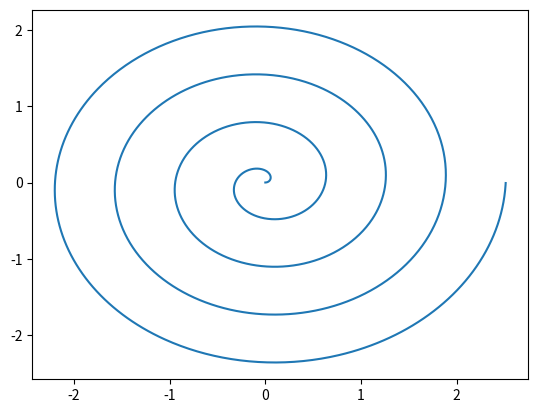

This figure's Python source:
import matplotlib.pyplot as plt
import numpy as np

def spiral_plotter(k = 0.1):

    f = np.arange(0, 8*np.pi, 0.01)
    r = k*f

    x = r*np.cos(f)
    y = r*np.sin(f)

    plt.plot(x, y)
    plt.savefig('fig_task4_2.png')

if __name__ == '__main__':
    spiral_plotter()
